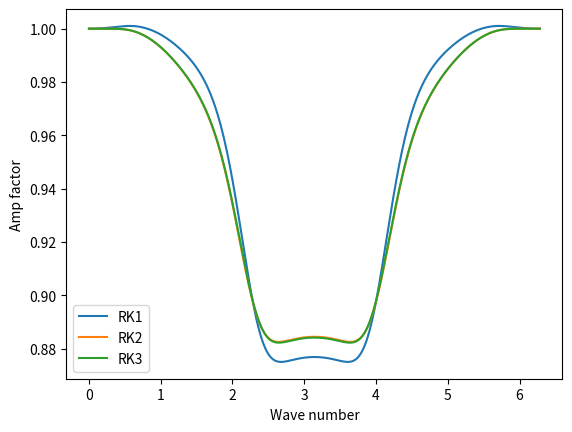

The script that saved this image:
'''
Fourier stability anaysis of WENO for linear advection
   u_t + a u_x = 0
We set a = 1.

See:
    Wang, Spiteri: LINEAR INSTABILITY OF THE FIFTH-ORDER WENO METHOD
    SIAM J. Num. Anal., Vol. 45, No. 5, 2007
'''
import numpy as np
import matplotlib.pyplot as plt
import argparse

# Coefficients of 3-stage SSPRK
ark = [0.0, 3.0/4.0, 1.0/3.0]
a = 1.0

# 5th order weno reconstruction of Jiang-Shu. Gives left state at
# interface b/w u0 and up1
def weno5(um2,um1,u0,up1,up2):
    eps = 1.0e-6; gamma1=1.0/10.0; gamma2=3.0/5.0; gamma3=3.0/10.0;
    beta1 = (13.0/12.0)*(um2 - 2.0*um1 + u0)**2 + (1.0/4.0)*(um2 - 4.0*um1 + 3.0*u0)**2
    beta2 = (13.0/12.0)*(um1 - 2.0*u0 + up1)**2 + (1.0/4.0)*(um1 - up1)**2
    beta3 = (13.0/12.0)*(u0 - 2.0*up1 + up2)**2 + (1.0/4.0)*(3.0*u0 - 4.0*up1 + up2)**2

    w1 = gamma1 / (eps+beta1)**2
    w2 = gamma2 / (eps+beta2)**2
    w3 = gamma3 / (eps+beta3)**2

    u1 = (1.0/3.0)*um2 - (7.0/6.0)*um1 + (11.0/6.0)*u0
    u2 = -(1.0/6.0)*um1 + (5.0/6.0)*u0 + (1.0/3.0)*up1
    u3 = (1.0/3.0)*u0 + (5.0/6.0)*up1 - (1.0/6.0)*up2

    return (w1 * u1 + w2 * u2 + w3 * u3)/(w1 + w2 + w3)

def rhs(nu,theta):
    # Returns exp(i * l * theta)
    u = lambda l: np.exp(1j * l * theta)

    j = 0
    ujm3 = u(j-3)
    ujm2 = u(j-2)
    ujm1 = u(j-1)
    uj   = u(j)
    ujp1 = u(j+1)
    ujp2 = u(j+2)
    ujp3 = u(j+3) # Not needed for this pde

    fjmh = weno5(ujm3, ujm2, ujm1, uj, ujp1)
    fjph = weno5(ujm2, ujm1, uj, ujp1, ujp2)
    z = - nu * (fjph - fjmh) / uj
    return z

# RK1 Amplification factor
def gRK1(nu, theta):
    z = rhs(nu,theta)
    return 1 + z

# RK2 Amplification factor
def gRK2(nu, theta):
    z = rhs(nu,theta)
    return 1 + z + z**2/2

# RK3 Amplification factor
def gRK3(nu, theta):
    z = rhs(nu,theta)
    return 1 + z + z**2/2 + z**3/6

ntheta = 1000
theta = np.linspace(0, 2*np.pi, ntheta)
gvalues1 = np.zeros(ntheta, dtype=complex)
gvalues2 = np.zeros(ntheta, dtype=complex)
gvalues3 = np.zeros(ntheta, dtype=complex)

# CFL
nu = 0.1

for k in range(ntheta):
    gvalues1[k] = gRK1(nu, theta[k])
    gvalues2[k] = gRK2(nu, theta[k])
    gvalues3[k] = gRK3(nu, theta[k])

print("CFL = ", nu)
print("RK1, Max amp factor = ", np.max(np.abs(gvalues1)))
print("RK2, Max amp factor = ", np.max(np.abs(gvalues2)))
print("RK3, Max amp factor = ", np.max(np.abs(gvalues3)))

plt.plot(theta, np.abs(gvalues1),label='RK1')
plt.plot(theta, np.abs(gvalues2),label='RK2')
plt.plot(theta, np.abs(gvalues3),label='RK3')
plt.xlabel('Wave number')
plt.ylabel('Amp factor')
plt.legend()
plt.show()
